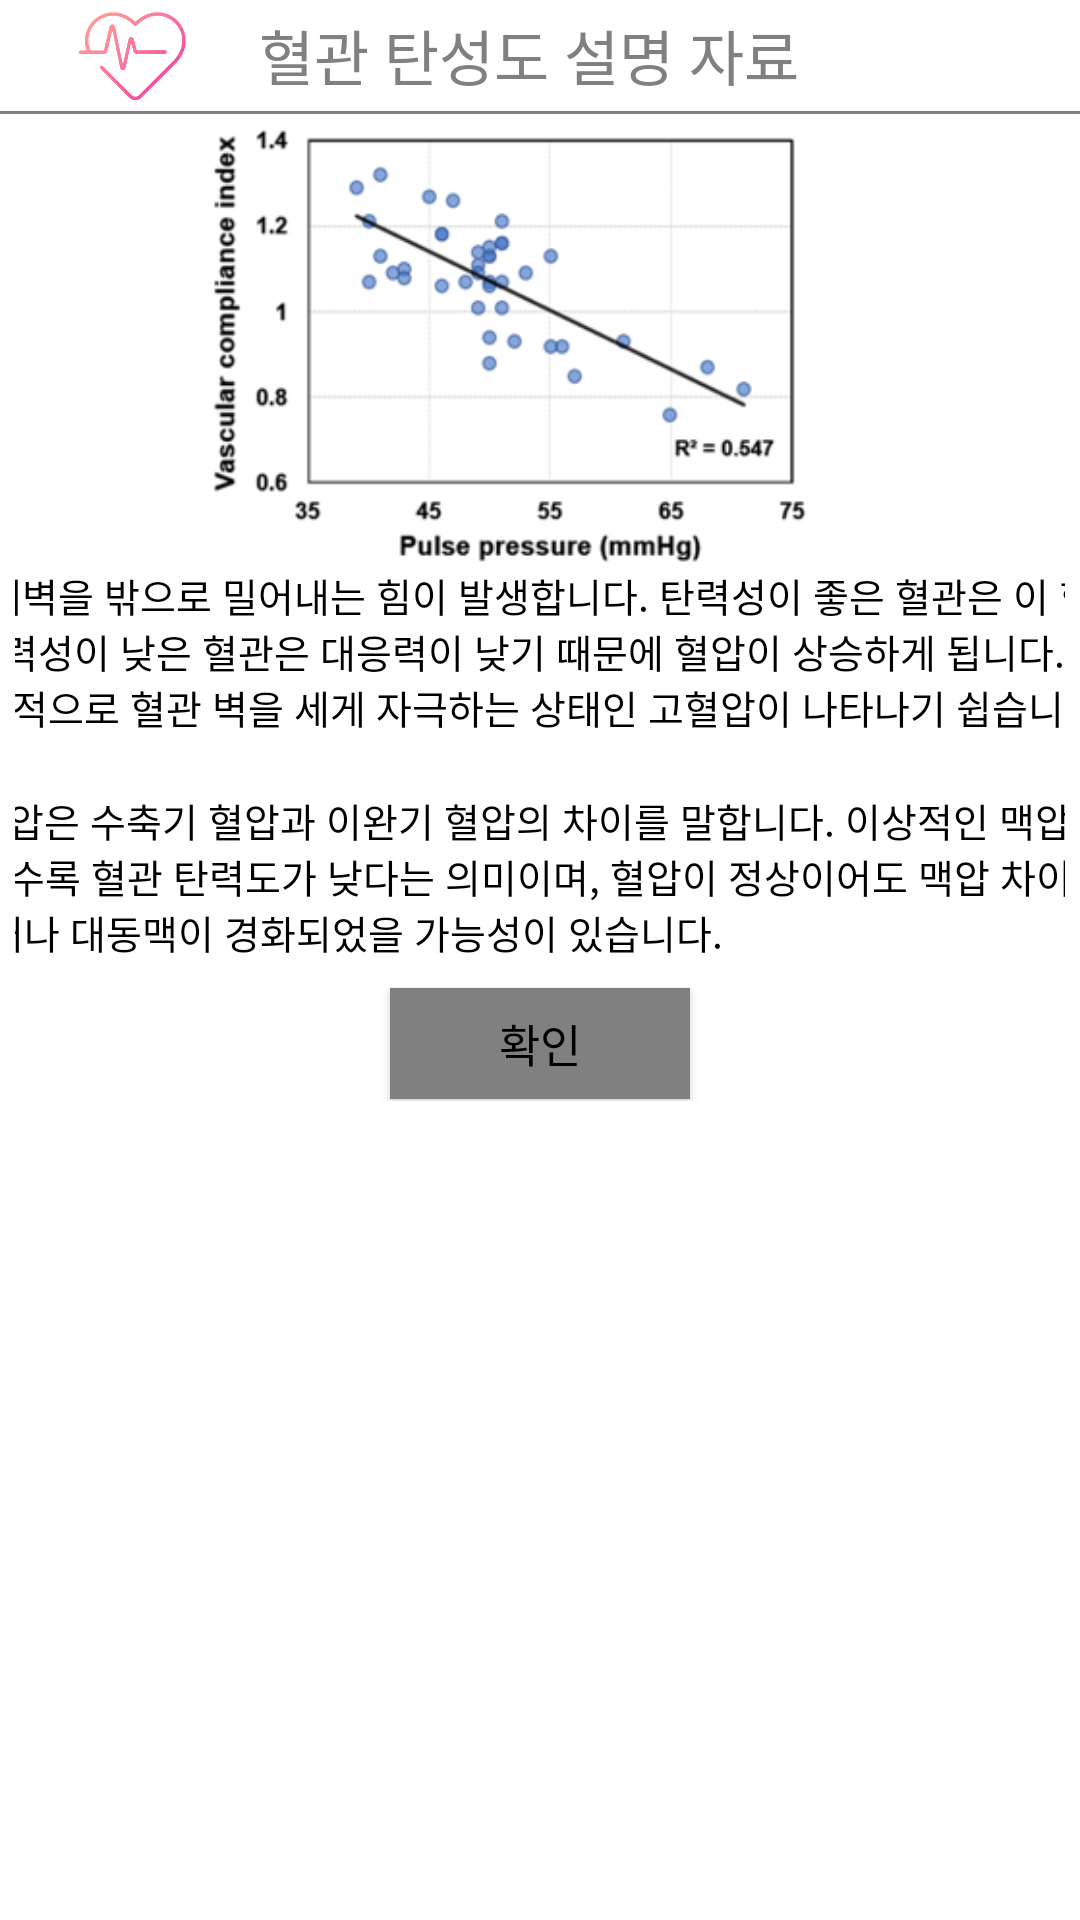

Write the Android layout XML for this screen, with the resource values it uses.
<!-- AndroidManifest.xml: application theme AppTheme -->
<!-- res/layout/dialog_apg.xml -->
<?xml version="1.0" encoding="utf-8"?>
<LinearLayout xmlns:android="http://schemas.android.com/apk/res/android"
    xmlns:app="http://schemas.android.com/apk/res-auto"
    xmlns:tools="http://schemas.android.com/tools"
    android:id="@+id/background"
    android:layout_width="match_parent"
    android:layout_height="match_parent"
    android:background="@drawable/edit"

    android:orientation="vertical">
    

    <LinearLayout
        android:layout_width="match_parent"
        android:layout_height="37dp"
        android:background="@drawable/edit_round"
        android:gravity="center"
        android:orientation="horizontal">

        <ImageView
            android:id="@+id/appLogo"
            android:layout_width="84dp"
            android:layout_height="35dp"
            android:layout_centerInParent="true"
            android:contentDescription="@string/todo"
            android:src="@drawable/first" />

        <TextView
            android:id="@+id/textView2"
            android:layout_width="271dp"
            android:layout_height="35dp"
            android:layout_gravity="center"
            android:gravity="left|center"
            android:text="혈관 탄성도 설명 자료"
            android:textSize="20sp"
            android:fontFamily="@font/kalam_regular"
            android:textColor="@color/gray"/>

    </LinearLayout>

    <View
        android:layout_width="match_parent"
        android:layout_height="1dp"
        android:background="@color/gray" />

    <LinearLayout
        android:layout_width="match_parent"
        android:layout_height="330dp"
        android:orientation="horizontal">

        <LinearLayout
            android:layout_width="match_parent"
            android:layout_height="330dp"
            android:gravity="center"
            android:orientation="vertical">

            <ImageView
                android:id="@+id/sensor"
                android:layout_width="match_parent"
                android:layout_height="150dp"
                android:contentDescription="@string/todo"
                android:src="@drawable/apg1" />

            <LinearLayout
                android:layout_width="match_parent"
                android:layout_height="70dp"
                android:background="@drawable/edit"
                android:gravity="center"
                android:orientation="vertical">

                <LinearLayout
                    android:layout_width="match_parent"
                    android:layout_height="70dp"
                    android:layout_margin="5dp"
                    android:background="@drawable/edit"
                    android:gravity="center"
                    android:orientation="horizontal">

                    <ImageView
                        android:id="@+id/mes1"
                        android:layout_width="25dp"
                        android:layout_height="25dp"
                        android:layout_centerInParent="true"
                        android:layout_margin="10dp"
                        android:contentDescription="@string/todo"
                        android:src="@drawable/link" />

                    <TextView
                        android:id="@+id/state"
                        android:layout_width="633dp"
                        android:layout_height="70dp"
                        android:layout_gravity="center"
                        android:fontFamily="@font/kalam_regular"
                        android:text="@string/apgs"
                        android:textColor="#000000"
                        android:textSize="13sp" />

                </LinearLayout>
            </LinearLayout>

            <LinearLayout
                android:layout_width="match_parent"
                android:layout_height="60dp"
                android:layout_margin="5dp"
                android:background="@drawable/edit"
                android:gravity="center"
                android:orientation="horizontal">

                <ImageView
                    android:id="@+id/mes2"
                    android:layout_width="25dp"
                    android:layout_height="25dp"
                    android:layout_centerInParent="true"
                    android:layout_margin="10dp"
                    android:contentDescription="@string/todo"
                    android:src="@drawable/mes" />

                <TextView
                    android:id="@+id/state1"
                    android:layout_width="540dp"
                    android:layout_height="60dp"
                    android:layout_gravity="center"
                    android:text="@string/apgss"
                    android:textColor="#000000"
                    android:textSize="13sp"
                    android:fontFamily="@font/kalam_regular"/>

            </LinearLayout>

            <LinearLayout
                android:layout_width="401dp"
                android:layout_height="38dp"
                android:background="@drawable/edit"
                android:gravity="center"
                android:orientation="vertical">

                <Button
                    android:id="@+id/Button"
                    android:layout_width="100dp"
                    android:layout_height="37dp"
                    android:layout_gravity="center"
                    android:background="@color/gray"
                    android:text="확인"
                    android:textColor="#000000"
                    android:textSize="15sp"
                    android:fontFamily="@font/kalam_regular" />
            </LinearLayout>

        </LinearLayout>
    </LinearLayout>
</LinearLayout>
<!-- resources referenced by this layout -->
<resources>
  <color name="gray">#808080</color>
  <!-- drawable apg1: png bitmap (drawable, 29566 bytes) -->
  <!-- drawable first: png bitmap (drawable-v24, 16316 bytes) -->
  <!-- drawable link: png bitmap (drawable-v24, 18515 bytes) -->
  <!-- drawable mes: png bitmap (drawable-v24, 10210 bytes) -->
  <string name="apgs"> 혈액이 흐를 때 혈관 내벽을 밖으로 밀어내는 힘이 발생합니다. 탄력성이 좋은 혈관은 이 힘에 유연하게 대응하면서 혈압 상승을 억제하지만 탄력성이 낮은 혈관은 대응력이 낮기 때문에 혈압이 상승하게 됩니다. 따라서 혈관 탄력도가 낮을수록 혈액의 압력이 지속적으로 혈관 벽을 세게 자극하는 상태인 고혈압이 나타나기 쉽습니다.</string>
  <string name="apgss">[추가정보] 맥압은 수축기 혈압과 이완기 혈압의 차이를 말합니다. 이상적인 맥압은 35~45mmHg으로, 맥압이 클수록 혈관 탄력도가 낮다는 의미이며, 혈압이 정상이어도 맥압 차이가 크다면 혈관 탄력이 저하되었거나 대동맥이 경화되었을 가능성이 있습니다.</string>
  <string name="todo">TODO</string>
  <style name="AppTheme" parent="Theme.MaterialComponents.DayNight.NoActionBar">
          <item name="android:windowFullscreen">true</item>
      </style>
</resources>
